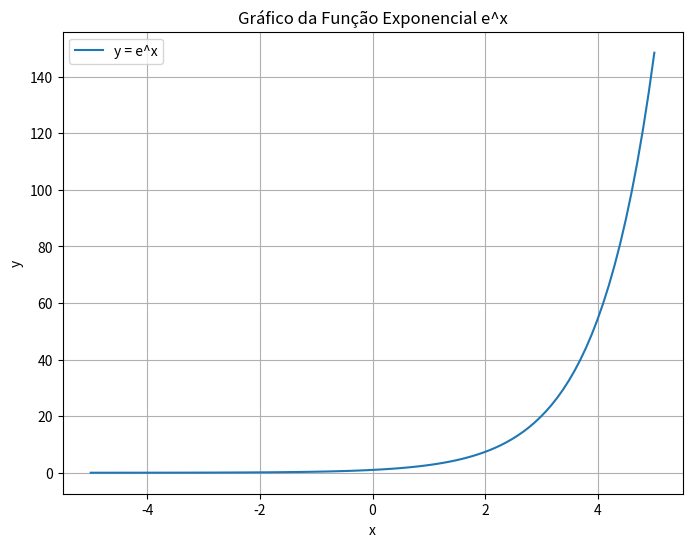

Python code for this plot:

import numpy as np
import matplotlib.pyplot as plt

# Gera valores de x no intervalo desejado
x = np.linspace(-5, 5, 100)  # 100 pontos entre -5 e 5

# Calcula os valores de y usando a função exponencial
y = np.exp(x)

# Cria o gráfico
plt.figure(figsize=(8, 6))  # Define o tamanho da figura
plt.plot(x, y, label='y = e^x')

# Adiciona título e rótulos aos eixos
plt.title('Gráfico da Função Exponencial e^x')
plt.xlabel('x')
plt.ylabel('y')

# Adiciona grade e legenda
plt.grid(True)
plt.legend()

# Exibe o gráfico
plt.show()